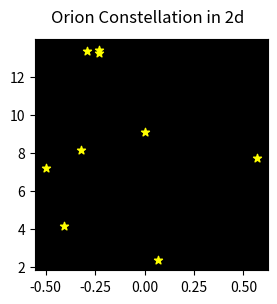
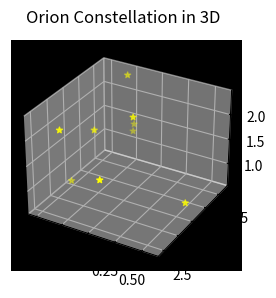

Write the Python code that produced these figures, in order.
#!/usr/bin/env python
# coding: utf-8

# ## Project: Visualizing the Orion Constellation
# 
# [redacted]
# 
# As a researcher on the Hayden Planetarium team, you are in charge of visualizing the Orion constellation in 3D using the Matplotlib function `.scatter()`. To learn more about the `.scatter()` you can see the Matplotlib documentation [here](https://matplotlib.org/api/_as_gen/matplotlib.pyplot.scatter.html). 
# 
# You will create a rotate-able visualization of the position of the Orion's stars and get a better sense of their actual positions. To achieve this, you will be mapping real data from outer space that maps the position of the stars in the sky
# 
# The goal of the project is to understand spatial perspective. Once you visualize Orion in both 2D and 3D, you will be able to see the difference in the constellation shape humans see from earth versus the actual position of the stars that make up this constellation. 
# 
# <img src="https://upload.wikimedia.org/wikipedia/commons/9/91/Orion_constellation_with_star_labels.jpg" alt="Orion" style="width: 400px;"/>
# 
# 

# ## 1. Set-Up
# The following set-up is new and specific to the project. It is very similar to the way you have imported Matplotlib in previous lessons.
# 
# + Add `%matplotlib notebook` in the cell below. This is a new statement that you may not have seen before. It will allow you to be able to rotate your visualization in this jupyter notebook.
# 
# + We will be using a subset of Matplotlib: `matplotlib.pyplot`. Import the subset as you have been importing it in previous lessons: `from matplotlib import pyplot as plt`
# 
# 
# + In order to see our 3D visualization, we also need to add this new line after we import Matplotlib:
# `from mpl_toolkits.mplot3d import Axes3D`
# 

# In[3]:


get_ipython().run_line_magic('matplotlib', 'notebook')
from matplotlib import pyplot as plt
from mpl_toolkits.mplot3d import Axes3D


# ## 2. Get familiar with real data
# 
# Astronomers describe a star's position in the sky by using a pair of angles: declination and right ascension. Declination is similar to longitude, but it is projected on the celestian fear. Right ascension is known as the "hour angle" because it accounts for time of day and earth's rotaiton. Both angles are relative to the celestial equator. You can learn more about star position [here](https://en.wikipedia.org/wiki/Star_position).
# 
# The `x`, `y`, and `z` lists below are composed of the x, y, z coordinates for each star in the collection of stars that make up the Orion constellation as documented in a paper by Nottingham Trent Univesity on "The Orion constellation as an installation" found [here](https://arxiv.org/ftp/arxiv/papers/1110/1110.3469.pdf).
# 
# Spend some time looking at `x`, `y`, and `z`, does each fall within a range?

# In[4]:


# Orion
x = [-0.41, 0.57, 0.07, 0.00, -0.29, -0.32,-0.50,-0.23, -0.23]
y = [4.12, 7.71, 2.36, 9.10, 13.35, 8.13, 7.19, 13.25,13.43]
z = [2.06, 0.84, 1.56, 2.07, 2.36, 1.72, 0.66, 1.25,1.38]


# ## 3. Create a 2D Visualization
# 
# Before we visualize the stars in 3D, let's get a sense of what they look like in 2D. 
# 
# Create a figure for the 2d plot and save it to a variable name `fig`. (hint: `plt.figure()`)
# 
# Add your subplot `.add_subplot()` as the single subplot, with `1,1,1`.(hint: `add_subplot(1,1,1)`)
# 
# Use the scatter [function](https://matplotlib.org/api/_as_gen/matplotlib.pyplot.scatter.html) to visualize your `x` and `y` coordinates. (hint: `.scatter(x,y)`)
# 
# Render your visualization. (hint: `plt.show()`)
# 
# Does the 2D visualization look like the Orion constellation we see in the night sky? Do you recognize its shape in 2D? There is a curve to the sky, and this is a flat visualization, but we will visualize it in 3D in the next step to get a better sense of the actual star positions. 

# In[6]:


fig = plt.figure(figsize=(3,3))
ax = fig.add_subplot(1,1,1, facecolor='black')
ax.scatter(x,y, marker = '*', color ='yellow')
fig.suptitle('Orion Constellation in 2d')
plt.show()



# ## 4. Create a 3D Visualization
# 
# Create a figure for the 3D plot and save it to a variable name `fig_3d`. (hint: `plt.figure()`)
# 
# 
# Since this will be a 3D projection, we want to make to tell Matplotlib this will be a 3D plot.  
# 
# To add a 3D projection, you must include a the projection argument. It would look like this:
# ```py
# projection="3d"
# ```
# 
# Add your subplot with `.add_subplot()` as the single subplot `1,1,1` and specify your `projection` as `3d`:
# 
# `fig_3d.add_subplot(1,1,1,projection="3d")`)
# 
# Since this visualization will be in 3D, we will need our third dimension. In this case, our `z` coordinate. 
# 
# Create a new variable `constellation3d` and call the scatter [function](https://matplotlib.org/api/_as_gen/matplotlib.pyplot.scatter.html) with your `x`, `y` and `z` coordinates. 
# 
# Include `z` just as you have been including the other two axes. (hint: `.scatter(x,y,z)`)
# 
# Render your visualization. (hint `plt.show()`.)
# 

# In[10]:


fig_3d = plt.figure(figsize=(3,3))
fig_3d.suptitle('Orion Constellation in 3D')
constellation3d = fig_3d.add_subplot(1,1,1, projection ="3d", facecolor='black')
constellation3d.scatter(x,y,z, color = 'yellow', marker ='*')

plt.show()


# ## 5. Rotate and explore
# 
# Use your mouse to click and drag the 3D visualization in the previous step. This will rotate the scatter plot. As you rotate, can you see Orion from different angles? 
# 
# Note: The on and off button that appears above the 3D scatter plot allows you to toggle rotation of your 3D visualization in your notebook.
# 
# Take your time, rotate around! Remember, this will never look exactly like the Orion we see from Earth. The visualization does not curve as the night sky does.
# There is beauty in the new understanding of Earthly perspective! We see the shape of the warrior Orion because of Earth's location in the universe and the location of the stars in that constellation.
# 
# Feel free to map more stars by looking up other celestial x, y, z coordinates [here](http://www.stellar-database.com/).
# 

# In[ ]:




